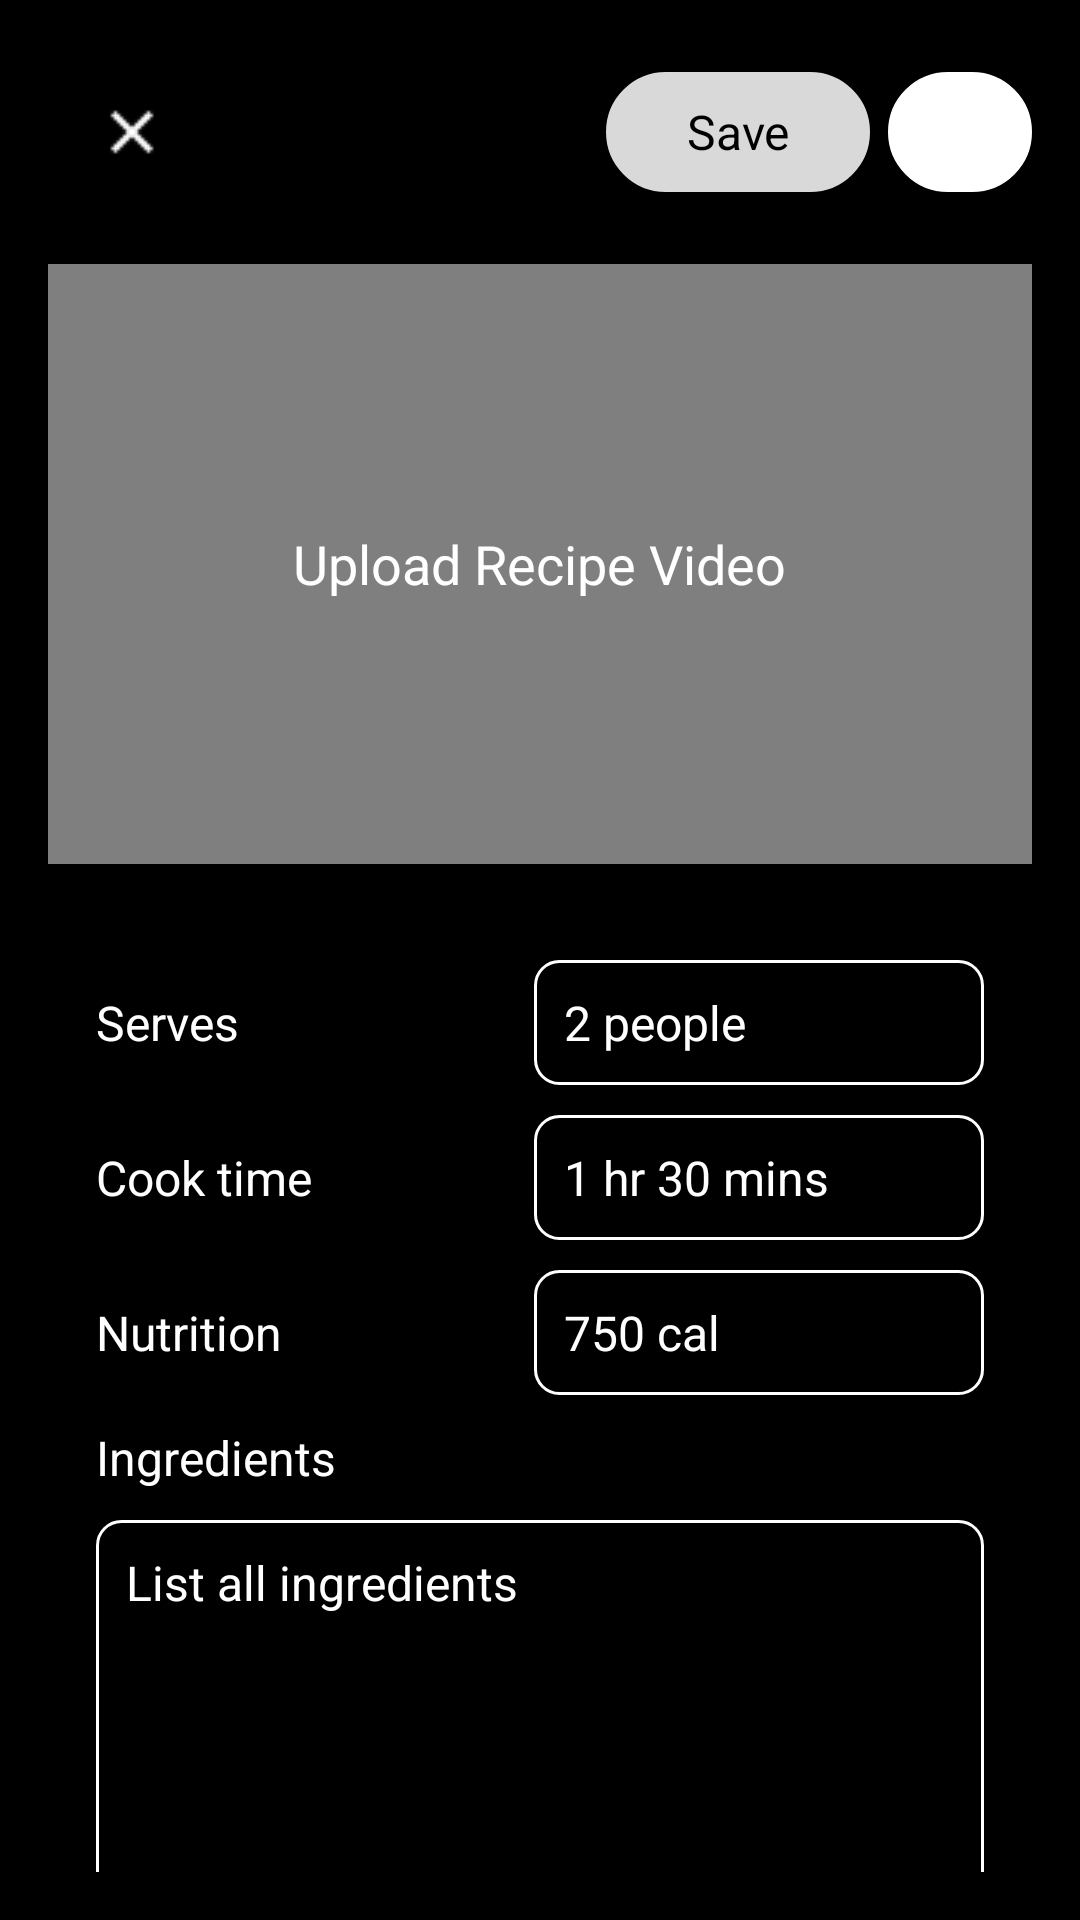

Reconstruct the res/layout file that produces this screen, plus the resources it refers to.
<!-- AndroidManifest.xml: application theme Theme.RecipeApp -->
<!-- res/layout/fragment_recipe_upload.xml -->
<LinearLayout xmlns:android="http://schemas.android.com/apk/res/android"
    xmlns:app="http://schemas.android.com/apk/res-auto"
    xmlns:tools="http://schemas.android.com/tools"
    android:layout_width="match_parent"
    android:layout_height="match_parent"
    android:orientation="vertical"
    android:background="#000000"
    android:padding="16dp"
    tools:context=".RecipeUploadPage">

    
    <LinearLayout
        android:layout_width="match_parent"
        android:layout_height="wrap_content"
        android:orientation="horizontal"
        android:layout_gravity="center"
        android:gravity="center">

        
        <ImageButton
            android:id="@+id/cancelButton"
            android:layout_width="wrap_content"
            android:layout_height="wrap_content"
            android:src="@drawable/ic_close"
            android:contentDescription="Cancel"
            android:background="?attr/selectableItemBackgroundBorderless"
            android:layout_margin="16dp" />

        
        <Button
            android:id="@+id/saveButton"
            android:layout_width="wrap_content"
            android:layout_height="40dp"
            android:background="@drawable/btn_radius"
            android:text="Save"
            android:textSize="16sp"
            android:textColor="@color/black"
            style="@style/CustomButtonStyle5"
            android:layout_marginStart="130dp"
            android:layout_marginEnd="6dp" />

        
        <Button
            android:id="@+id/uploadButton"
            android:layout_width="wrap_content"
            android:layout_height="40dp"
            android:text="Upload"
            android:textSize="16sp"
            android:textColor="@color/black"
            android:background="@drawable/btn_radius"
            style="@style/CustomButtonStyle4" />
    </LinearLayout>

    
    <FrameLayout
        android:layout_width="match_parent"
        android:layout_height="200dp"
        android:layout_marginTop="16dp">

        
        <VideoView
            android:id="@+id/videoView"
            android:layout_width="match_parent"
            android:layout_height="match_parent" />

        
        <TextView
            android:id="@+id/uploadVideoText"
            android:layout_width="wrap_content"
            android:layout_height="wrap_content"
            android:text="Upload Recipe Video"
            android:textColor="#FFFFFF"
            android:textSize="18sp"
            android:layout_gravity="center" />
    </FrameLayout>

    
    <ScrollView
        android:id="@+id/scrollableContent"
        android:layout_width="match_parent"
        android:layout_height="0dp"
        android:layout_weight="1"
        android:layout_marginTop="16dp">

        <LinearLayout
            android:layout_width="match_parent"
            android:layout_height="wrap_content"
            android:orientation="vertical"
            android:padding="16dp">

            
            <LinearLayout
                android:layout_width="match_parent"
                android:layout_height="wrap_content"
                android:orientation="horizontal"
                android:gravity="center_vertical"
                android:layout_marginBottom="10dp">

                
                <TextView
                    android:layout_width="wrap_content"
                    android:layout_height="wrap_content"
                    android:text="Serves"
                    android:textColor="#FFFFFF"
                    android:textSize="16sp"
                    android:layout_weight="1" />

                
                <EditText
                    android:id="@+id/servesEditText"
                    android:layout_width="wrap_content"
                    android:layout_height="wrap_content"
                    android:hint="2 people"
                    android:textColor="#FFFFFF"
                    android:textColorHint="#FFFFFF"
                    android:textSize="16sp"
                    android:background="@drawable/edit_text_background"
                    android:padding="10dp"
                    android:minWidth="150dp" />
            </LinearLayout>

            
            <LinearLayout
                android:layout_width="match_parent"
                android:layout_height="wrap_content"
                android:orientation="horizontal"
                android:gravity="center_vertical"
                android:layout_marginBottom="10dp">

                
                <TextView
                    android:layout_width="wrap_content"
                    android:layout_height="wrap_content"
                    android:text="Cook time"
                    android:textColor="#FFFFFF"
                    android:textSize="16sp"
                    android:layout_weight="1" />

                
                <EditText
                    android:id="@+id/cookTimeEditText"
                    android:layout_width="wrap_content"
                    android:layout_height="wrap_content"
                    android:hint="1 hr 30 mins"
                    android:textColor="#FFFFFF"
                    android:textColorHint="#FFFFFF"
                    android:textSize="16sp"
                    android:background="@drawable/edit_text_background"
                    android:padding="10dp"
                    android:minWidth="150dp" />
            </LinearLayout>

            
            <LinearLayout
                android:layout_width="match_parent"
                android:layout_height="wrap_content"
                android:orientation="horizontal"
                android:gravity="center_vertical"
                android:layout_marginBottom="10dp">

                
                <TextView
                    android:layout_width="wrap_content"
                    android:layout_height="wrap_content"
                    android:text="Nutrition"
                    android:textColor="#FFFFFF"
                    android:textSize="16sp"
                    android:layout_weight="1" />

                
                <EditText
                    android:id="@+id/nutritionEditText"
                    android:layout_width="wrap_content"
                    android:layout_height="wrap_content"
                    android:hint="750 cal"
                    android:textColor="#FFFFFF"
                    android:textColorHint="#FFFFFF"
                    android:textSize="16sp"
                    android:background="@drawable/edit_text_background"
                    android:padding="10dp"
                    android:minWidth="150dp" />
            </LinearLayout>

            
            <LinearLayout
                android:layout_width="match_parent"
                android:layout_height="wrap_content"
                android:orientation="vertical"
                android:layout_marginBottom="10dp">

                
                <TextView
                    android:layout_width="wrap_content"
                    android:layout_height="wrap_content"
                    android:text="Ingredients"
                    android:textColor="#FFFFFF"
                    android:textSize="16sp" />

                
                <EditText
                    android:id="@+id/ingredientsEditText"
                    android:layout_width="match_parent"
                    android:layout_height="wrap_content"
                    android:hint="List all ingredients"
                    android:textColor="#FFFFFF"
                    android:textColorHint="#FFFFFF"
                    android:textSize="16sp"
                    android:layout_marginTop="10dp"
                    android:background="@drawable/edit_text_background"
                    android:padding="10dp"
                    android:minHeight="150dp"
                    android:gravity="top"
                    android:inputType="textMultiLine" />
            </LinearLayout>

            
            <LinearLayout
                android:layout_width="match_parent"
                android:layout_height="wrap_content"
                android:orientation="vertical">

                
                <TextView
                    android:layout_width="wrap_content"
                    android:layout_height="wrap_content"
                    android:text="Methods"
                    android:textColor="#FFFFFF"
                    android:textSize="16sp" />

                
                <EditText
                    android:id="@+id/methodsEditText"
                    android:layout_width="match_parent"
                    android:layout_height="wrap_content"
                    android:hint="Describe the cooking methods"
                    android:textColor="#FFFFFF"
                    android:textColorHint="#FFFFFF"
                    android:layout_marginTop="10dp"
                    android:textSize="16sp"
                    android:background="@drawable/edit_text_background"
                    android:padding="10dp"
                    android:minHeight="150dp"
                    android:gravity="top"
                    android:inputType="textMultiLine" />
            </LinearLayout>

        </LinearLayout>
    </ScrollView>

</LinearLayout>
<!-- resources referenced by this layout -->
<resources>
  <color name="black">#FF000000</color>
  <!-- drawable btn_radius (drawable) -->
  <?xml version="1.0" encoding="utf-8"?>
  <shape xmlns:android="http://schemas.android.com/apk/res/android"
      android:shape="rectangle">
      <solid android:color="@color/myapp_button_color" /> 
      <stroke android:color="@color/black" android:width="2dp" />
      <corners android:radius="20dp"/>
  </shape>
  <!-- drawable edit_text_background (drawable) -->
  <?xml version="1.0" encoding="utf-8"?>
  <selector xmlns:android="http://schemas.android.com/apk/res/android">
      <item android:state_focused="true">
          <shape android:shape="rectangle">
              <solid android:color="#000000"/> 
              <corners android:radius="8dp"/> 
              <stroke android:width="1dp" android:color="#00FF00"/> 
          </shape>
      </item>
      <item>
          <shape android:shape="rectangle">
              <solid android:color="#000000"/> 
              <corners android:radius="8dp"/> 
              <stroke android:width="1dp" android:color="#FFFFFF"/> 
          </shape>
      </item>
  </selector>
  <!-- drawable ic_close: png bitmap (drawable, 214 bytes) -->
  <style name="CustomButtonStyle4" parent="Widget.Material3.Button">
          <item name="backgroundTint">@color/white</item>
          <item name="android:textColor">@color/black</item> 
      </style>
  <style name="CustomButtonStyle5" parent="Widget.Material3.Button">
          <item name="backgroundTint">#D9D9D9</item>
          <item name="android:textColor">@color/black</item> 
      </style>
  <style name="Theme.RecipeApp" parent="Base.Theme.RecipeApp">
          
          
      </style>
  <color name="myapp_button_color">#0DD362</color>
  <color name="white">#FFFFFFFF</color>
  <style name="Base.Theme.RecipeApp" parent="Theme.MaterialComponents.DayNight.NoActionBar">
          
          <item name="colorPrimary">@color/black</item>
          <item name="colorOnPrimary">@color/white</item>
          <item name="colorPrimaryVariant">@color/black</item> 
          <item name="colorSecondary">@color/white</item> 
          
          <item name="android:statusBarColor">@android:color/transparent</item>
          <item name="android:navigationBarColor">@android:color/transparent</item>
          <item name="android:windowTranslucentStatus">true</item>
          <item name="android:windowTranslucentNavigation">true</item>
      </style>
</resources>
